Run: headless pygame with SDL's dummy video driver; simulated clock (each Clock.tick advances the game by its frame time, no real sleeping); random seed 0; keys injected as events and as key.get_pressed() state; mouse plan: one left click at the window centre at the start of phase 2, then a move to the lower-right quarter at the start of phase 3.
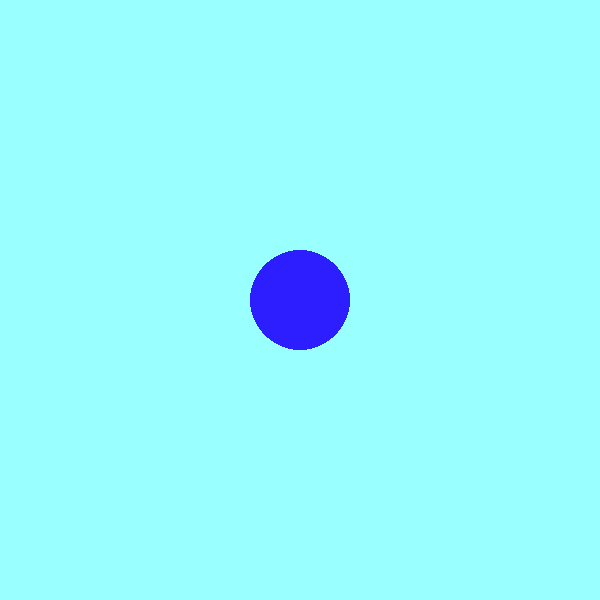
Frame 1 of 4 · flips 1–60 · no input
Frame 2 of 4 · flips 61–180 · clicked the window centre · tapped SPACE, RETURN · held RIGHT (→), D · screen unchanged from frame 1, image omitted
Frame 3 of 4 · flips 181–300 · moved the mouse to the lower-right quarter · held DOWN (↓), S · screen unchanged from frame 2, image omitted
Frame 4 of 4 · flips 301–420 · held LEFT (←), A, UP (↑), W · screen unchanged from frame 3, image omitted

The pygame program that drew these frames:

import pygame

pygame.init()

screen=pygame.display.set_mode((600,600))
pygame.display.set_caption("Growing Circles!!!!")
#screen color
screen.fill((154, 255, 255))

#color of circle
blue=(45, 30, 255)

#class is a blueprint
class Circle:
    #property
    def __init__(self,color,pos,radius):
        self.color=color
        self.pos=pos
        self.radius=radius
        self.bg=screen
    #method
    def draw(self):
        pygame.draw.circle(
            self.bg,
            self.color,
            self.pos,
            self.radius
            
        )
mycir=Circle(blue,(300,300),50)


run=True
while run:
    for event in pygame.event.get():
        if event.type == pygame.QUIT:
            run=False
        if event.type == pygame.MOUSEBUTTONDOWN:
            screen.fill((255, 255, 255))
            mycir.draw()
            pygame.display.flip()
    screen.fill((154, 255, 255))
    mycir.draw()
    pygame.display.flip()#updates the circle and bg color on screen
    
pygame.quit()            
